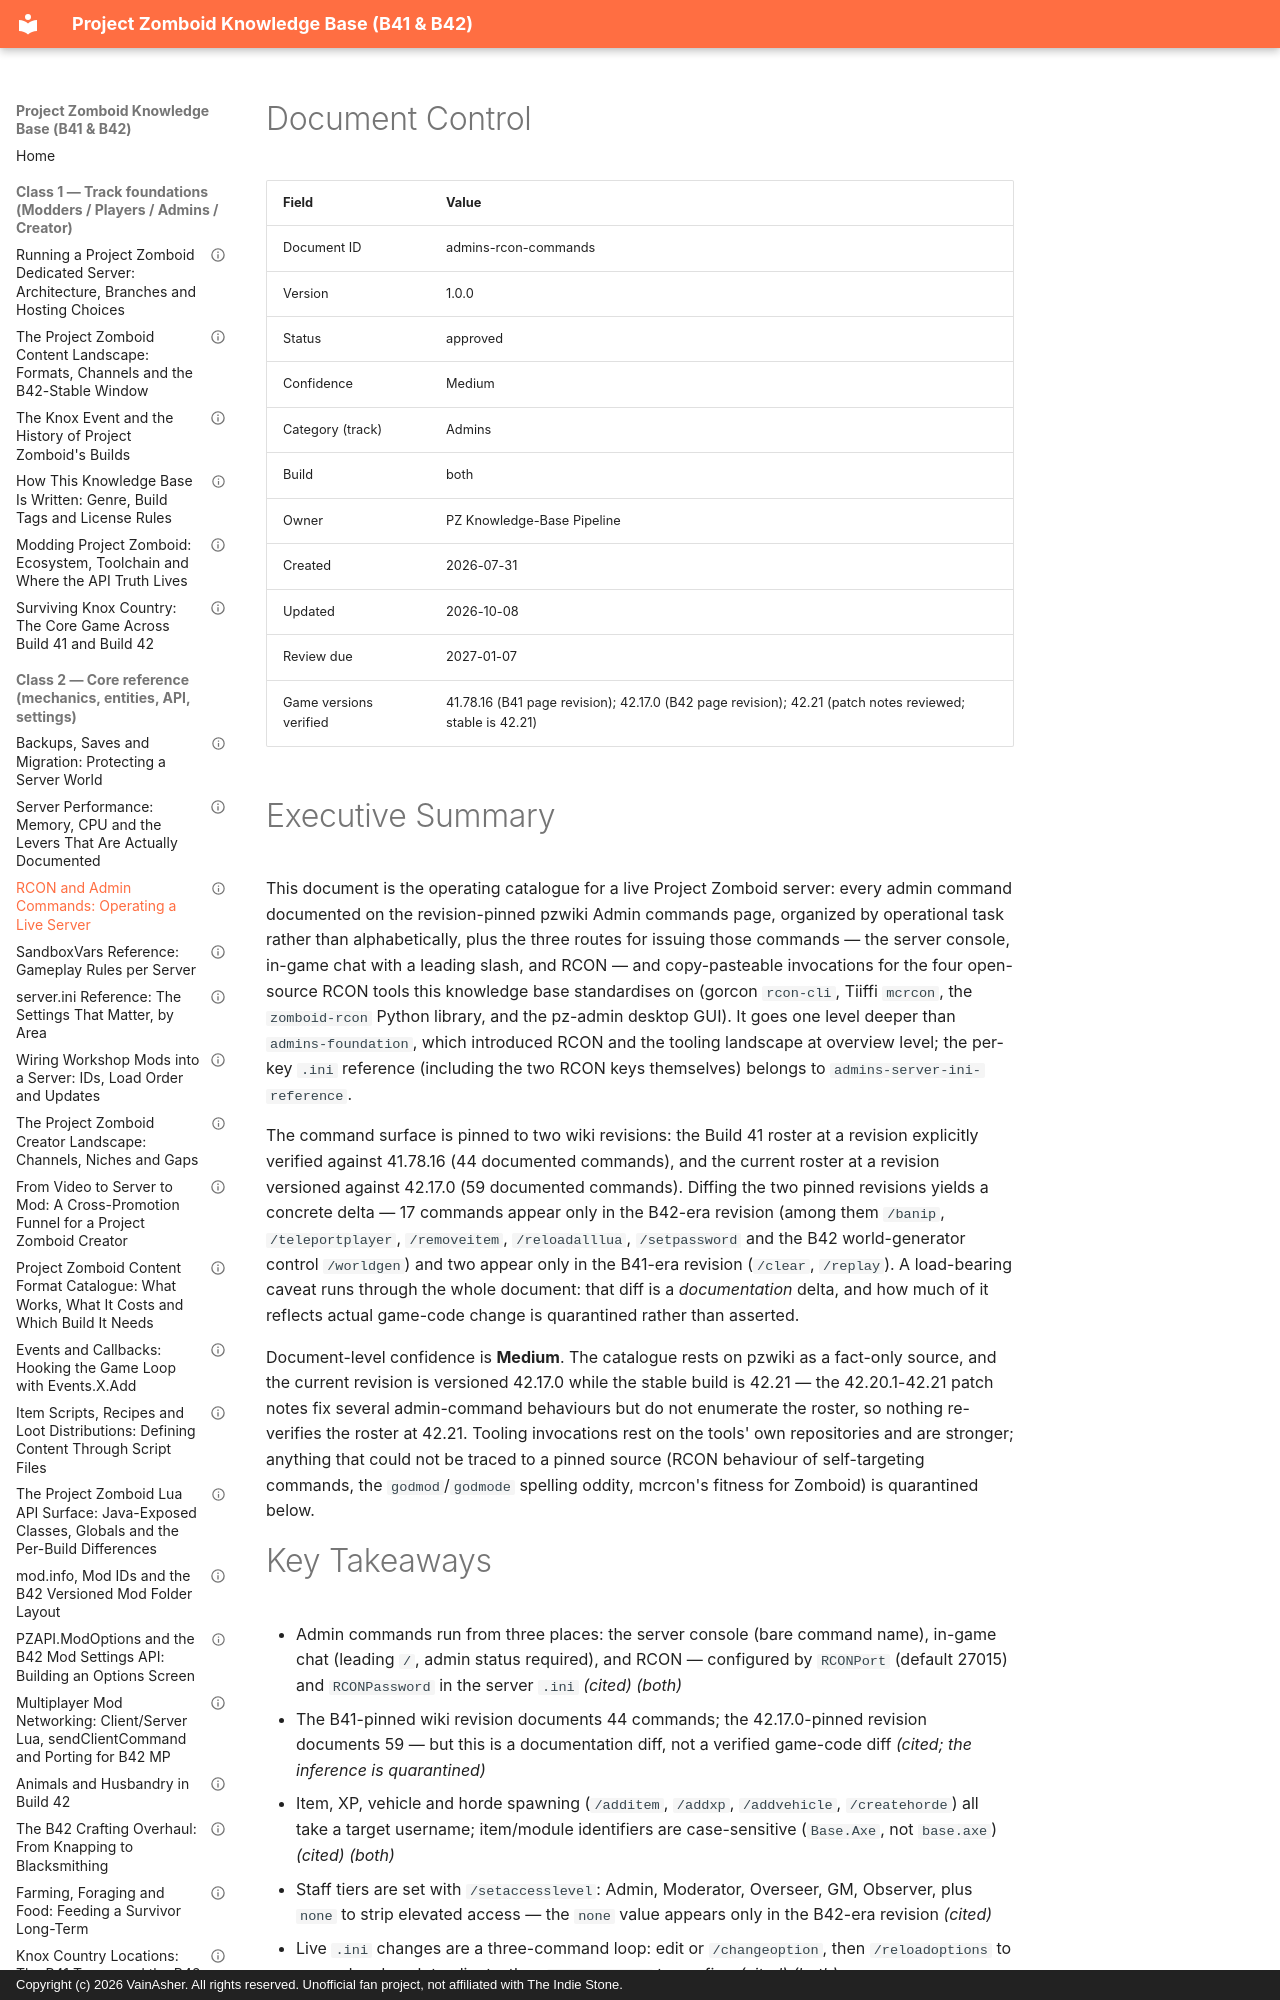

repository: VainAsher/project-zomboid-kb · page: admins/admins-rcon-commands/index.html · generator: mkdocs · copyright: Copyright (c) 2026 VainAsher. All rights reserved. Unofficial fan project, not affiliated with The Indie Stone.

---
id: admins-rcon-commands
title: "RCON and Admin Commands: Operating a Live Server"
version: 1.0.0
status: approved
confidence: Medium
category: Admins
topic: "Server operations"
build: both
document_type: reference
created: 2026-07-31
updated: 2026-10-08
review_due: 2027-01-07
sources_verified: 2026-10-07
supersedes: null
related: [admins-foundation, admins-server-ini-reference, admins-sandboxvars-reference, meta-style-guide]
tags: [rcon, admin-commands, server-operations, moderation, rcon-cli, mcrcon, zomboid-rcon, pz-admin, b42, legacy41]
game_versions_verified: ["41.78.16", "42.17.0", "42.21"]
---

# Document Control

| Field | Value |
|-------|-------|
| Document ID | admins-rcon-commands |
| Version | 1.0.0 |
| Status | approved |
| Confidence | Medium |
| Category (track) | Admins |
| Build | both |
| Owner | PZ Knowledge-Base Pipeline |
| Created | 2026-07-31 |
| Updated | 2026-10-08 |
| Review due | 2027-01-07 |
| Game versions verified | 41.78.16 (B41 page revision); 42.17.0 (B42 page revision); 42.21 (patch notes reviewed; stable is 42.21) |

# Executive Summary

This document is the operating catalogue for a live Project Zomboid server: every admin command documented on the revision-pinned pzwiki Admin commands page, organized by operational task rather than alphabetically, plus the three routes for issuing those commands — the server console, in-game chat with a leading slash, and RCON — and copy-pasteable invocations for the four open-source RCON tools this knowledge base standardises on (gorcon `rcon-cli`, Tiiffi `mcrcon`, the `zomboid-rcon` Python library, and the pz-admin desktop GUI). It goes one level deeper than `admins-foundation`, which introduced RCON and the tooling landscape at overview level; the per-key `.ini` reference (including the two RCON keys themselves) belongs to `admins-server-ini-reference`.

The command surface is pinned to two wiki revisions: the Build 41 roster at a revision explicitly verified against 41.78.16 (44 documented commands), and the current roster at a revision versioned against 42.17.0 (59 documented commands). Diffing the two pinned revisions yields a concrete delta — 17 commands appear only in the B42-era revision (among them `/banip`, `/teleportplayer`, `/removeitem`, `/reloadalllua`, `/setpassword` and the B42 world-generator control `/worldgen`) and two appear only in the B41-era revision (`/clear`, `/replay`). A load-bearing caveat runs through the whole document: that diff is a *documentation* delta, and how much of it reflects actual game-code change is quarantined rather than asserted.

Document-level confidence is **Medium**. The catalogue rests on pzwiki as a fact-only source, and the current revision is versioned 42.17.0 while the stable build is 42.21 — the 42.20.1-42.21 patch notes fix several admin-command behaviours but do not enumerate the roster, so nothing re-verifies the roster at 42.21. Tooling invocations rest on the tools' own repositories and are stronger; anything that could not be traced to a pinned source (RCON behaviour of self-targeting commands, the `godmod`/`godmode` spelling oddity, mcrcon's fitness for Zomboid) is quarantined below.
